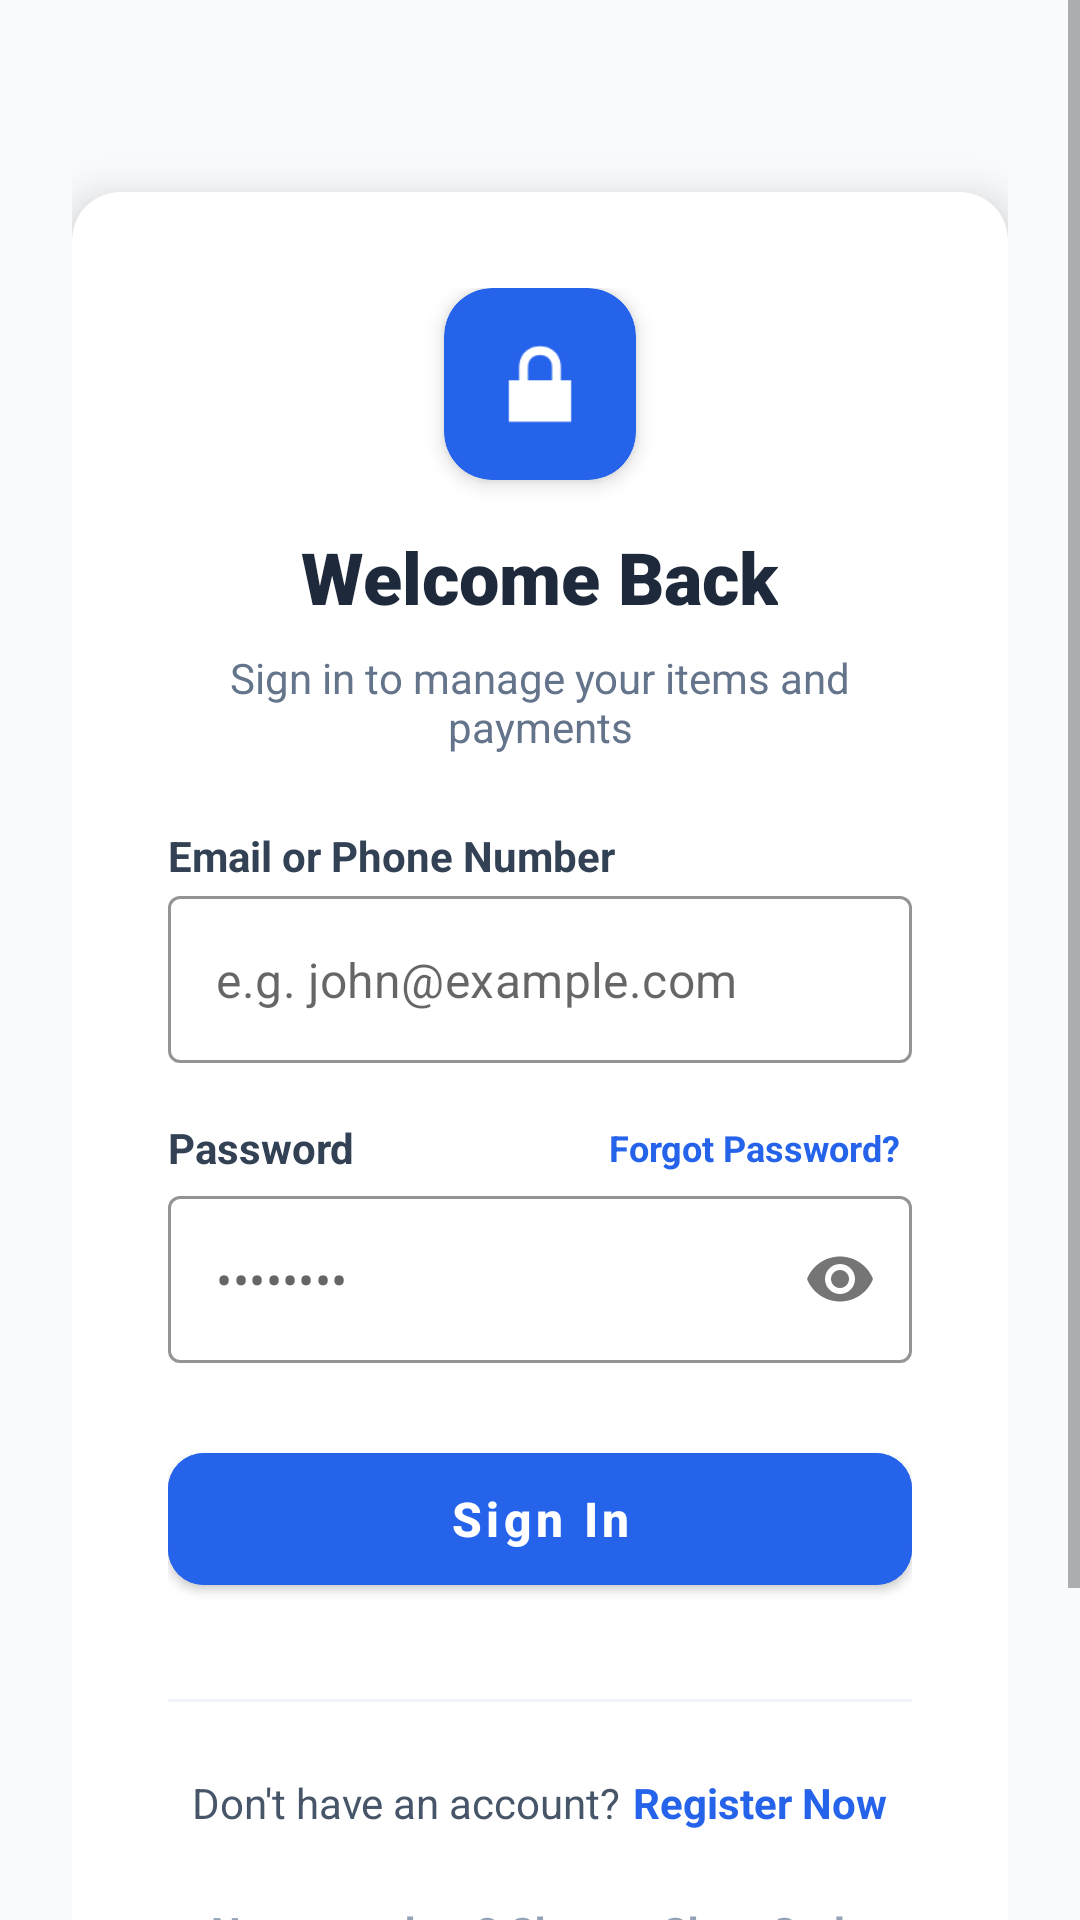

Here is an Android app screen rendered from its layout file. Give the layout XML and the strings, colors and styles it references.
<!-- AndroidManifest.xml: application theme Theme.MobileappPawnshop -->
<!-- res/layout/login_layout.xml -->
<?xml version="1.0" encoding="utf-8"?>
<ScrollView xmlns:android="http://schemas.android.com/apk/res/android"
    xmlns:app="http://schemas.android.com/apk/res-auto"
    android:layout_width="match_parent"
    android:layout_height="match_parent"
    android:background="#f8fafc"
    android:fillViewport="true">

    <LinearLayout
        android:layout_width="match_parent"
        android:layout_height="wrap_content"
        android:gravity="center_horizontal"
        android:orientation="vertical"
        android:padding="24dp">

        <com.google.android.material.card.MaterialCardView
            android:layout_width="match_parent"
            android:layout_height="wrap_content"
            android:layout_marginTop="40dp"
            app:cardCornerRadius="16dp"
            app:cardElevation="8dp"
            app:strokeWidth="0dp">

            <LinearLayout
                android:layout_width="match_parent"
                android:layout_height="wrap_content"
                android:orientation="vertical"
                android:padding="32dp">

                <com.google.android.material.card.MaterialCardView
                    android:layout_width="64dp"
                    android:layout_height="64dp"
                    android:layout_gravity="center"
                    android:layout_marginBottom="16dp"
                    app:cardBackgroundColor="#2563eb"
                    app:cardCornerRadius="16dp"
                    app:cardElevation="4dp">

                    <ImageView
                        android:layout_width="40dp"
                        android:layout_height="40dp"
                        android:layout_gravity="center"
                        android:src="@android:drawable/ic_lock_lock"
                        app:tint="@android:color/white" />
                </com.google.android.material.card.MaterialCardView>

                <TextView
                    android:layout_width="wrap_content"
                    android:layout_height="wrap_content"
                    android:layout_gravity="center"
                    android:text="Welcome Back"
                    android:textColor="#1e293b"
                    android:textSize="24sp"
                    android:fontFamily="sans-serif-black" />

                <TextView
                    android:layout_width="wrap_content"
                    android:layout_height="wrap_content"
                    android:layout_gravity="center"
                    android:layout_marginTop="8dp"
                    android:layout_marginBottom="24dp"
                    android:text="Sign in to manage your items and payments"
                    android:textAlignment="center"
                    android:textColor="#64748b" />

                <TextView
                    android:layout_width="wrap_content"
                    android:layout_height="wrap_content"
                    android:text="Email or Phone Number"
                    android:textColor="#334155"
                    android:textSize="14sp"
                    android:textStyle="bold" />

                <com.google.android.material.textfield.TextInputLayout
                    android:layout_width="match_parent"
                    android:layout_height="wrap_content"
                    android:layout_marginTop="4dp"
                    android:layout_marginBottom="16dp"
                    style="@style/Widget.MaterialComponents.TextInputLayout.OutlinedBox"
                    app:boxStrokeColor="#e2e8f0"
                    app:hintEnabled="false">

                    <com.google.android.material.textfield.TextInputEditText
                        android:id="@+id/etIdentifier"
                        android:layout_width="match_parent"
                        android:layout_height="wrap_content"
                        android:hint="e.g. john@example.com"
                        android:inputType="textEmailAddress" />
                </com.google.android.material.textfield.TextInputLayout>

                <LinearLayout
                    android:layout_width="match_parent"
                    android:layout_height="wrap_content"
                    android:gravity="center_vertical"
                    android:orientation="horizontal">

                    <TextView
                        android:layout_width="0dp"
                        android:layout_height="wrap_content"
                        android:layout_weight="1"
                        android:text="Password"
                        android:textColor="#334155"
                        android:textSize="14sp"
                        android:textStyle="bold" />

                    <TextView
                        android:id="@+id/tvForgotPassword"
                        android:layout_width="wrap_content"
                        android:layout_height="wrap_content"
                        android:padding="4dp"
                        android:text="Forgot Password?"
                        android:textColor="#2563eb"
                        android:textSize="12sp"
                        android:textStyle="bold" />
                </LinearLayout>

                <com.google.android.material.textfield.TextInputLayout
                    android:layout_width="match_parent"
                    android:layout_height="wrap_content"
                    android:layout_marginTop="4dp"
                    android:layout_marginBottom="24dp"
                    style="@style/Widget.MaterialComponents.TextInputLayout.OutlinedBox"
                    app:boxStrokeColor="#e2e8f0"
                    app:hintEnabled="false"
                    app:passwordToggleEnabled="true">

                    <com.google.android.material.textfield.TextInputEditText
                        android:id="@+id/etPassword"
                        android:layout_width="match_parent"
                        android:layout_height="wrap_content"
                        android:hint="••••••••"
                        android:inputType="textPassword" />
                </com.google.android.material.textfield.TextInputLayout>

                <com.google.android.material.button.MaterialButton
                    android:id="@+id/btnSignIn"
                    android:layout_width="match_parent"
                    android:layout_height="56dp"
                    android:backgroundTint="#2563eb"
                    android:text="Sign In"
                    android:textAllCaps="false"
                    android:textSize="16sp"
                    android:textStyle="bold"
                    app:cornerRadius="12dp" />

                <View
                    android:layout_width="match_parent"
                    android:layout_height="1dp"
                    android:layout_marginTop="32dp"
                    android:background="#f1f5f9" />

                <LinearLayout
                    android:layout_width="match_parent"
                    android:layout_height="wrap_content"
                    android:layout_marginTop="24dp"
                    android:gravity="center"
                    android:orientation="horizontal">

                    <TextView
                        android:layout_width="wrap_content"
                        android:layout_height="wrap_content"
                        android:text="Don't have an account?"
                        android:textColor="#475569" />

                    <TextView
                        android:id="@+id/tvRegister"
                        android:layout_width="wrap_content"
                        android:layout_height="wrap_content"
                        android:layout_marginStart="4dp"
                        android:text="Register Now"
                        android:textColor="#2563eb"
                        android:textStyle="bold" />
                </LinearLayout>

                <TextView
                    android:id="@+id/tvChangeShop"
                    android:layout_width="wrap_content"
                    android:layout_height="wrap_content"
                    android:layout_marginTop="24dp"
                    android:layout_gravity="center"
                    android:text="Not your shop? Change Shop Code"
                    android:textColor="#94a3b8"
                    android:textSize="14sp"
                    android:textStyle="bold" />

            </LinearLayout>
        </com.google.android.material.card.MaterialCardView>

        <LinearLayout
            android:layout_width="wrap_content"
            android:layout_height="wrap_content"
            android:layout_marginTop="32dp"
            android:layout_marginBottom="16dp"
            android:gravity="center"
            android:orientation="horizontal">

            <ImageView
                android:layout_width="16dp"
                android:layout_height="16dp"
                android:src="@android:drawable/ic_secure"
                app:tint="#94a3b8" />

            <TextView
                android:layout_width="wrap_content"
                android:layout_height="wrap_content"
                android:layout_marginStart="8dp"
                android:text="Secure 256-bit Encrypted Connection"
                android:textColor="#94a3b8"
                android:textSize="12sp" />
        </LinearLayout>
    </LinearLayout>
</ScrollView>
<!-- resources referenced by this layout -->
<resources>
  <style name="Theme.MobileappPawnshop" parent="Theme.MaterialComponents.Light.NoActionBar">
          
          <item name="colorPrimary">@color/primary</item>
          <item name="colorPrimaryVariant">@color/primary_dark</item>
          <item name="colorOnPrimary">@color/white</item>
          
          <item name="colorSecondary">#03DAC6</item>
          <item name="colorSecondaryVariant">#018786</item>
          <item name="colorOnSecondary">@color/black</item>
          
          <item name="android:statusBarColor">?attr/colorPrimaryVariant</item>
          
      </style>
  <color name="primary">#1d4ed8</color>
  <color name="primary_dark">#1e3a8a</color>
  <color name="white">#FFFFFFFF</color>
  <color name="black">#FF000000</color>
</resources>
